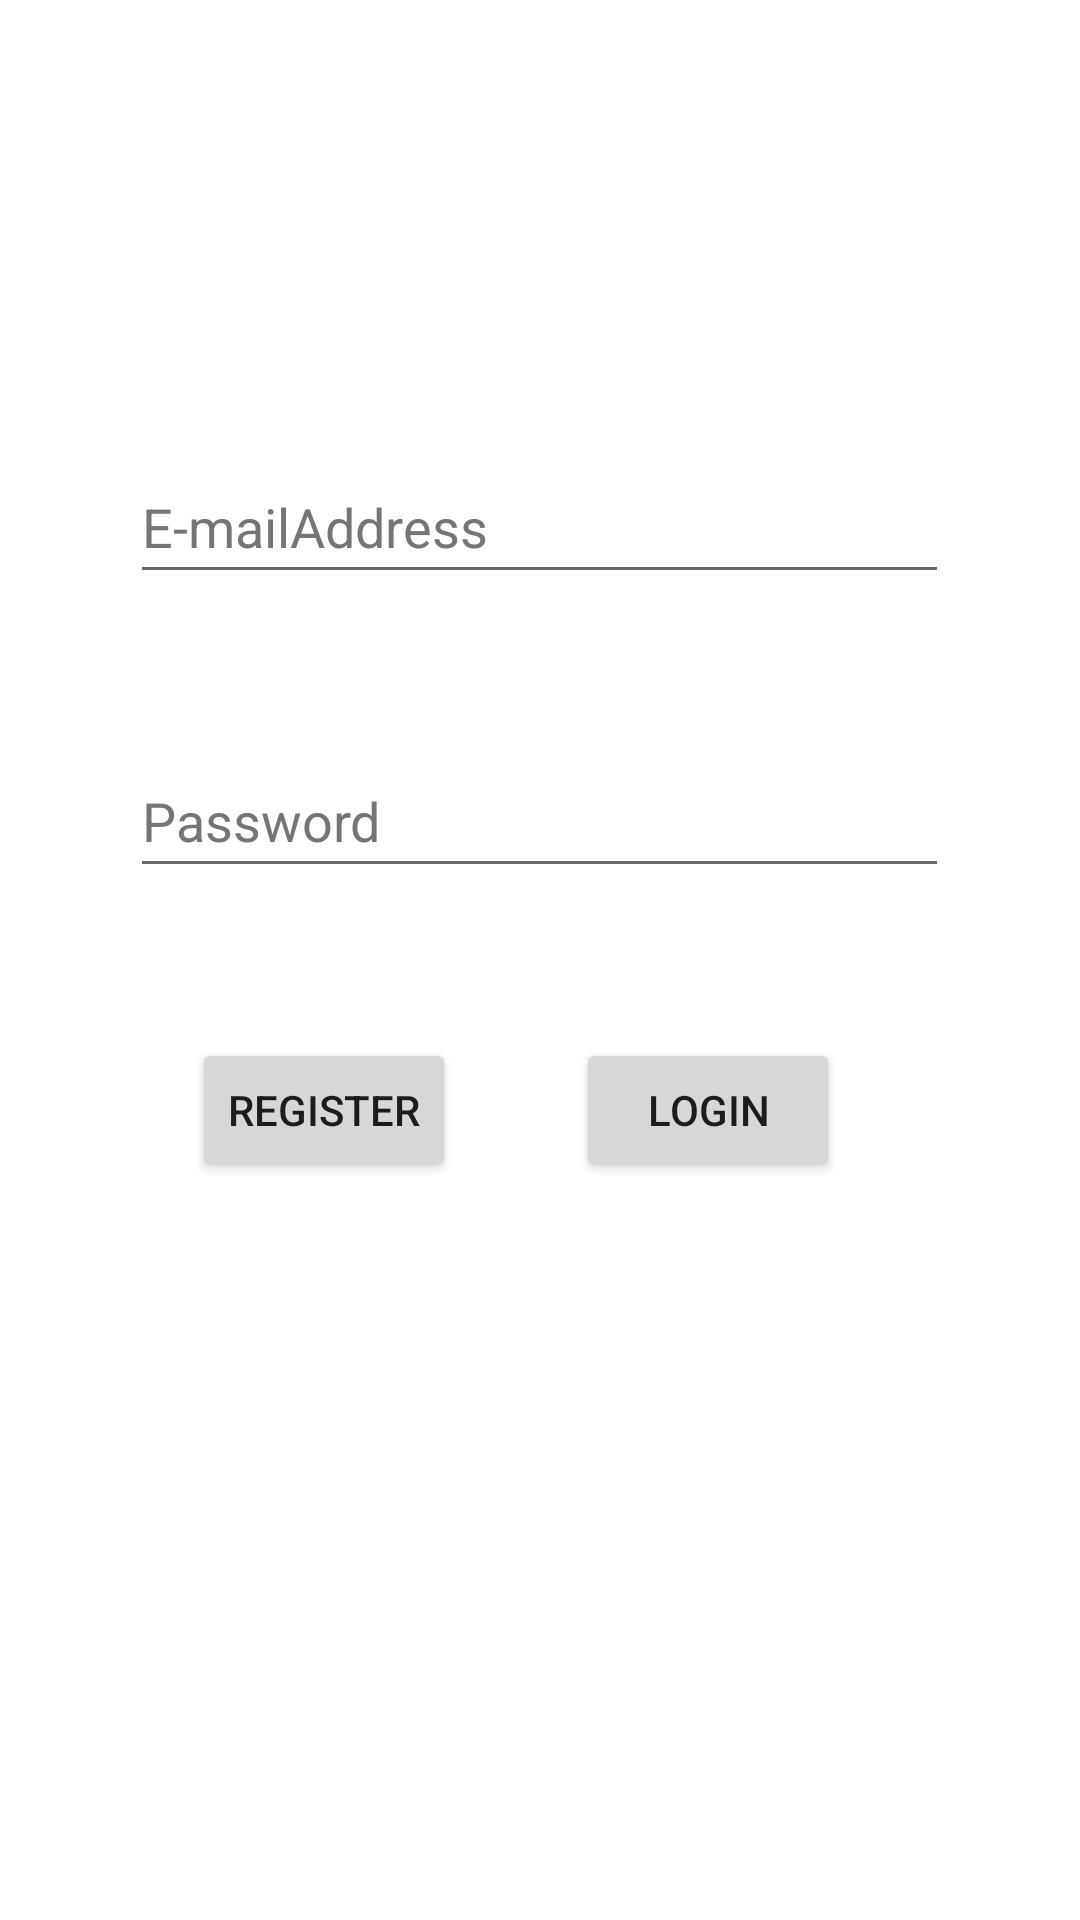

Write the Android layout XML for this screen, with the resource values it uses.
<!-- AndroidManifest.xml: application theme Theme.ShareSomePics -->
<!-- res/layout/activity_main.xml -->
<?xml version="1.0" encoding="utf-8"?>
<LinearLayout xmlns:android="http://schemas.android.com/apk/res/android"
    android:layout_width="match_parent"
    android:layout_height="wrap_content"
    android:focusableInTouchMode="true"
    android:gravity="center_horizontal"
    android:orientation="vertical">

    <EditText
        android:id="@+id/emailadress"
        android:layout_width="wrap_content"
        android:layout_height="wrap_content"
        android:layout_marginTop="150dp"
        android:ems="13"
        android:hint="@string/e_mail_adress"
        android:importantForAutofill="no"
        android:inputType="textEmailAddress"
        android:minHeight="48dp"
        android:textColorHint="#757575" />

    <EditText
        android:id="@+id/password"
        android:layout_width="wrap_content"
        android:layout_height="wrap_content"
        android:layout_marginTop="50dp"
        android:ems="13"
        android:hint="@string/password"
        android:importantForAutofill="no"
        android:inputType="textPassword"
        android:minHeight="48dp"
        android:textColorHint="#757575" />
    <RelativeLayout
        android:layout_width="match_parent"
        android:layout_height="wrap_content">

        <Button
            android:id="@+id/buttonLog"
            android:layout_width="wrap_content"
            android:layout_height="wrap_content"
            android:layout_alignParentEnd="true"
            android:layout_marginTop="50dp"
            android:layout_marginEnd="80dp"
            android:text="@string/login" />

        <Button
            android:id="@+id/buttonReg"
            android:layout_width="wrap_content"
            android:layout_height="wrap_content"
            android:layout_marginTop="50dp"
            android:layout_marginEnd="40dp"
            android:layout_toStartOf="@id/buttonLog"
            android:text="@string/register"/>

    </RelativeLayout>

</LinearLayout>
<!-- resources referenced by this layout -->
<resources>
  <string name="e_mail_adress">E-mailAddress</string>
  <string name="login">LOGIN</string>
  <string name="password">Password</string>
  <string name="register">REGISTER</string>
  <style name="Theme.ShareSomePics" parent="Theme.MaterialComponents.DayNight.DarkActionBar">
          
          <item name="colorPrimary">@color/purple_500</item>
          <item name="colorPrimaryVariant">@color/purple_700</item>
          <item name="colorOnPrimary">@color/white</item>
          
          <item name="colorSecondary">@color/teal_200</item>
          <item name="colorSecondaryVariant">@color/teal_700</item>
          <item name="colorOnSecondary">@color/black</item>
          
          <item name="android:statusBarColor">?attr/colorPrimaryVariant</item>
          
      </style>
  <!-- not gathered from this repository: default colours our renderer supplied (Android Studio template values) -->
  <color name="purple_500">#FF6200EE</color>
  <color name="purple_700">#FF3700B3</color>
  <color name="teal_200">#FF03DAC5</color>
  <color name="teal_700">#FF018786</color>
  <color name="black">#FF000000</color>
  <color name="white">#FFFFFFFF</color>
</resources>
